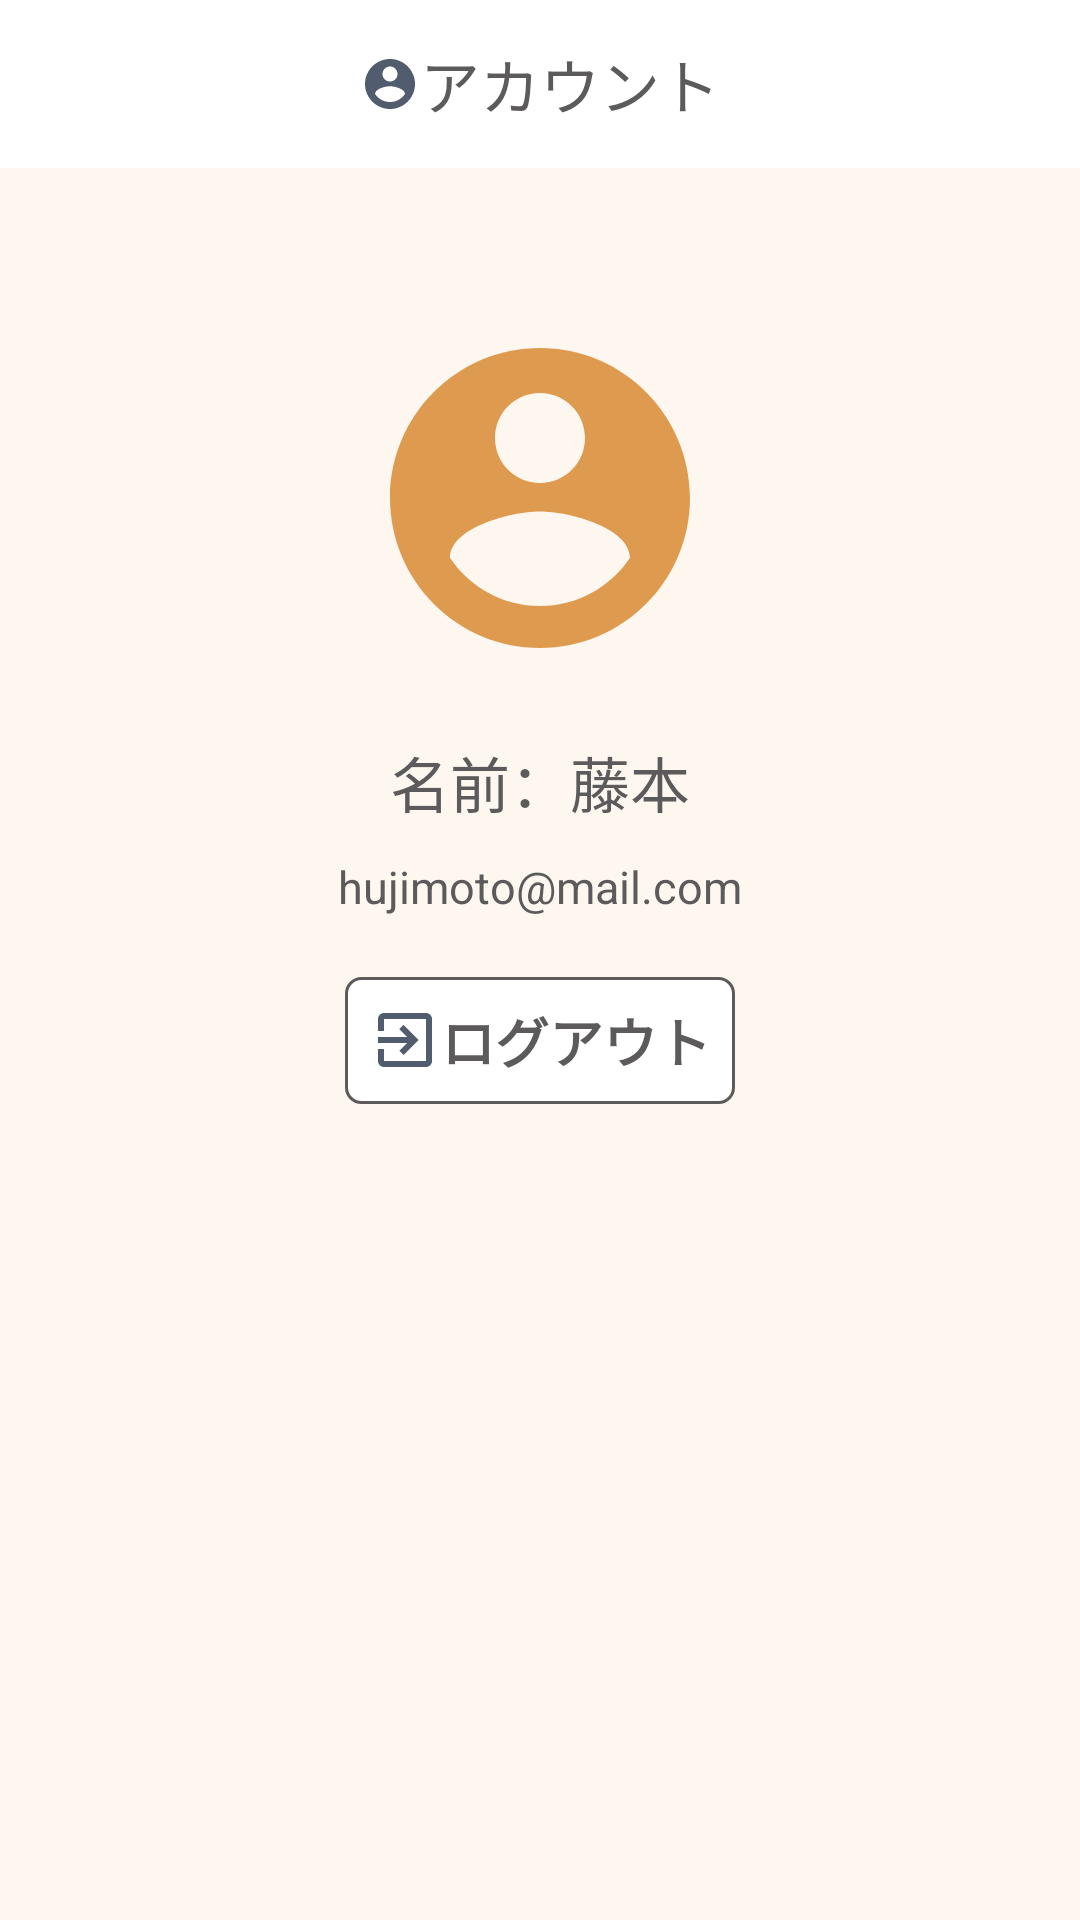

Android layout source for this screen:
<!-- AndroidManifest.xml: application theme Theme.Design.NoActionBar -->
<!-- res/layout/fragment_account.xml -->
<?xml version="1.0" encoding="utf-8"?>
<androidx.constraintlayout.widget.ConstraintLayout xmlns:android="http://schemas.android.com/apk/res/android"
    xmlns:app="http://schemas.android.com/apk/res-auto"
    xmlns:tools="http://schemas.android.com/tools"
    android:layout_width="match_parent"
    android:layout_height="match_parent"
    android:background="@color/default_background"
    tools:context=".ui.notifications.NotificationsFragment">

    
    <androidx.appcompat.widget.Toolbar
        android:id="@+id/toolbar_input_schedule"
        android:layout_width="match_parent"
        android:layout_height="wrap_content"
        android:background="@color/white"
        app:layout_constraintEnd_toEndOf="parent"
        app:layout_constraintStart_toStartOf="parent"
        app:layout_constraintTop_toTopOf="parent">

        <ImageView
            android:id="@+id/icon_input_schedule"
            android:layout_width="20dp"
            android:layout_height="20dp"
            android:layout_gravity="center"
            android:contentDescription="@string/content_description_icon_account"
            app:srcCompat="@drawable/ic_baseline_account_circle_gray_24"
            tools:ignore="VectorDrawableCompat" />

        <TextView
            android:id="@+id/title_account"
            android:layout_width="wrap_content"
            android:layout_height="wrap_content"
            android:layout_gravity="center"
            android:text="@string/title_account"
            android:textColor="@color/default_text"
            android:textSize="20sp"
            app:layout_constraintBottom_toBottomOf="parent"
            app:layout_constraintEnd_toEndOf="parent"
            app:layout_constraintStart_toStartOf="parent"
            app:layout_constraintTop_toTopOf="parent " />

    </androidx.appcompat.widget.Toolbar>

    <TextView
        android:id="@+id/textView"
        android:layout_width="wrap_content"
        android:layout_height="wrap_content"
        android:layout_marginTop="20dp"
        android:text="@string/text_name"
        android:textColor="@color/default_text"
        android:textSize="20sp"
        app:layout_constraintEnd_toEndOf="parent"
        app:layout_constraintHorizontal_bias="0.5"
        app:layout_constraintStart_toStartOf="parent"
        app:layout_constraintTop_toBottomOf="@+id/imageView3" />

    <TextView
        android:id="@+id/textView2"
        android:layout_width="wrap_content"
        android:layout_height="wrap_content"
        android:layout_marginTop="10dp"
        android:text="@string/text_mail"
        android:textColor="@color/default_text"
        android:textSize="15sp"
        app:layout_constraintEnd_toEndOf="parent"
        app:layout_constraintStart_toStartOf="parent"
        app:layout_constraintTop_toBottomOf="@+id/textView" />

    <ImageView
        android:id="@+id/imageView3"
        android:layout_width="match_parent"
        android:layout_height="120dp"
        android:layout_marginStart="24dp"
        android:layout_marginEnd="24dp"
        android:layout_marginTop="50dp"
        android:src="@drawable/ic_baseline_account_circle_24"
        android:contentDescription="@string/content_description_icon_user"
        app:layout_constraintBottom_toTopOf="@+id/textView"
        app:layout_constraintEnd_toEndOf="parent"
        app:layout_constraintStart_toStartOf="parent"
        app:layout_constraintTop_toBottomOf="@+id/toolbar_input_schedule" />

    <LinearLayout
        android:id="@+id/button_logout"
        android:layout_width="wrap_content"
        android:layout_height="wrap_content"
        android:layout_marginTop="20dp"
        android:background="@drawable/frame_style"
        android:clickable="true"
        android:gravity="center"
        android:padding="8dp"
        app:layout_constraintEnd_toEndOf="parent"
        app:layout_constraintStart_toStartOf="parent"
        app:layout_constraintTop_toBottomOf="@+id/textView2"
        android:focusable="true">

        <ImageView
            android:layout_width="wrap_content"
            android:layout_height="wrap_content"
            android:src="@drawable/ic_baseline_exit_to_app_24"
            android:contentDescription="@string/content_description_icon_logout"/>

        <TextView
            android:layout_width="wrap_content"
            android:layout_height="wrap_content"
            android:text="@string/button_logout"
            android:textColor="@color/default_text"
            android:textSize="18sp"
            android:textStyle="bold"
            android:typeface="sans" />
    </LinearLayout>


</androidx.constraintlayout.widget.ConstraintLayout>
<!-- resources referenced by this layout -->
<resources>
  <color name="default_background">#FDF7F0</color>
  <color name="default_text">#5C5A5A</color>
  <color name="white">#FFFFFFFF</color>
  <!-- drawable frame_style (drawable) -->
  <?xml version="1.0" encoding="utf-8"?>
  <shape
      xmlns:android="http://schemas.android.com/apk/res/android"
      android:shape="rectangle">
  
      
      <solid android:color="@color/white" />
  
      
      <corners android:radius="5dp" />
  
      
      <stroke
          android:width="1dp"
          android:color="@color/default_text" />
  
  </shape>
  <!-- drawable ic_baseline_account_circle_24 (drawable) -->
  <vector android:height="24dp" android:tint="#DE9B50"
      android:viewportHeight="24" android:viewportWidth="24"
      android:width="24dp" xmlns:android="http://schemas.android.com/apk/res/android">
      <path android:fillColor="@android:color/white" android:pathData="M12,2C6.48,2 2,6.48 2,12s4.48,10 10,10 10,-4.48 10,-10S17.52,2 12,2zM12,5c1.66,0 3,1.34 3,3s-1.34,3 -3,3 -3,-1.34 -3,-3 1.34,-3 3,-3zM12,19.2c-2.5,0 -4.71,-1.28 -6,-3.22 0.03,-1.99 4,-3.08 6,-3.08 1.99,0 5.97,1.09 6,3.08 -1.29,1.94 -3.5,3.22 -6,3.22z"/>
  </vector>
  <!-- drawable ic_baseline_account_circle_gray_24 (drawable) -->
  <vector android:height="24dp" android:tint="#515C6F"
      android:viewportHeight="24" android:viewportWidth="24"
      android:width="24dp" xmlns:android="http://schemas.android.com/apk/res/android">
      <path android:fillColor="@android:color/white" android:pathData="M12,2C6.48,2 2,6.48 2,12s4.48,10 10,10 10,-4.48 10,-10S17.52,2 12,2zM12,5c1.66,0 3,1.34 3,3s-1.34,3 -3,3 -3,-1.34 -3,-3 1.34,-3 3,-3zM12,19.2c-2.5,0 -4.71,-1.28 -6,-3.22 0.03,-1.99 4,-3.08 6,-3.08 1.99,0 5.97,1.09 6,3.08 -1.29,1.94 -3.5,3.22 -6,3.22z"/>
  </vector>
  <!-- drawable ic_baseline_exit_to_app_24 (drawable) -->
  <vector android:height="24dp" android:tint="#515C6F"
      android:viewportHeight="24" android:viewportWidth="24"
      android:width="24dp" xmlns:android="http://schemas.android.com/apk/res/android">
      <path android:fillColor="@android:color/white" android:pathData="M10.09,15.59L11.5,17l5,-5 -5,-5 -1.41,1.41L12.67,11H3v2h9.67l-2.58,2.59zM19,3H5c-1.11,0 -2,0.9 -2,2v4h2V5h14v14H5v-4H3v4c0,1.1 0.89,2 2,2h14c1.1,0 2,-0.9 2,-2V5c0,-1.1 -0.9,-2 -2,-2z"/>
  </vector>
  <string name="button_logout">ログアウト</string>
  <string name="content_description_icon_account">アカウントアイコン</string>
  <string name="content_description_icon_logout">ログアウトアイコン</string>
  <string name="content_description_icon_user">ユーザーアイコン</string>
  <string name="text_mail">hujimoto@mail.com</string>
  <string name="text_name">名前：藤本</string>
  <string name="title_account">アカウント</string>
</resources>
